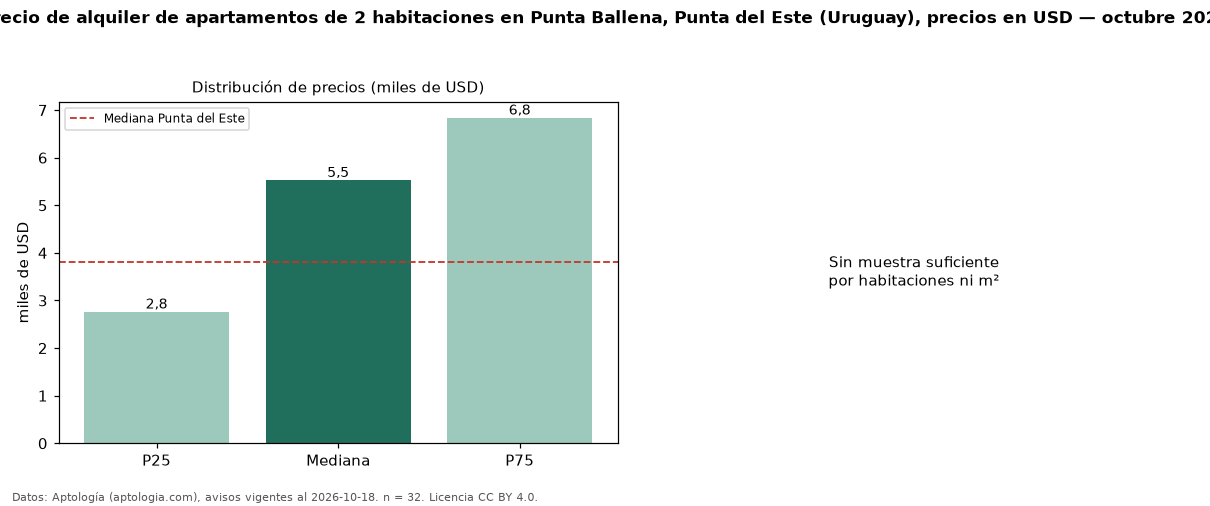

The table this chart was drawn from, first rows:
seccion, metrica, valor, moneda, n
precio, p25, 2762, USD, 32
precio, mediana, 5525, USD, 32
precio, p75, 6838, USD, 32
precio, minimo, 1300, USD, 32
precio, maximo, 23000, USD, 32
banos, mediana_banos, 2.0, , 
habitaciones, 2, 5525, USD, 32
ciudad, mediana_ciudad_referencia, 3800, USD, 
ciudad, mediana_m2_ciudad, 40.0, USD, 
fuente, fecha_datos, 2026-10-18, , 
fuente, atribucion, https://www.aptologia.com/uy/alquiler/pu…, , 
fuente, licencia, CC BY 4.0, , 
